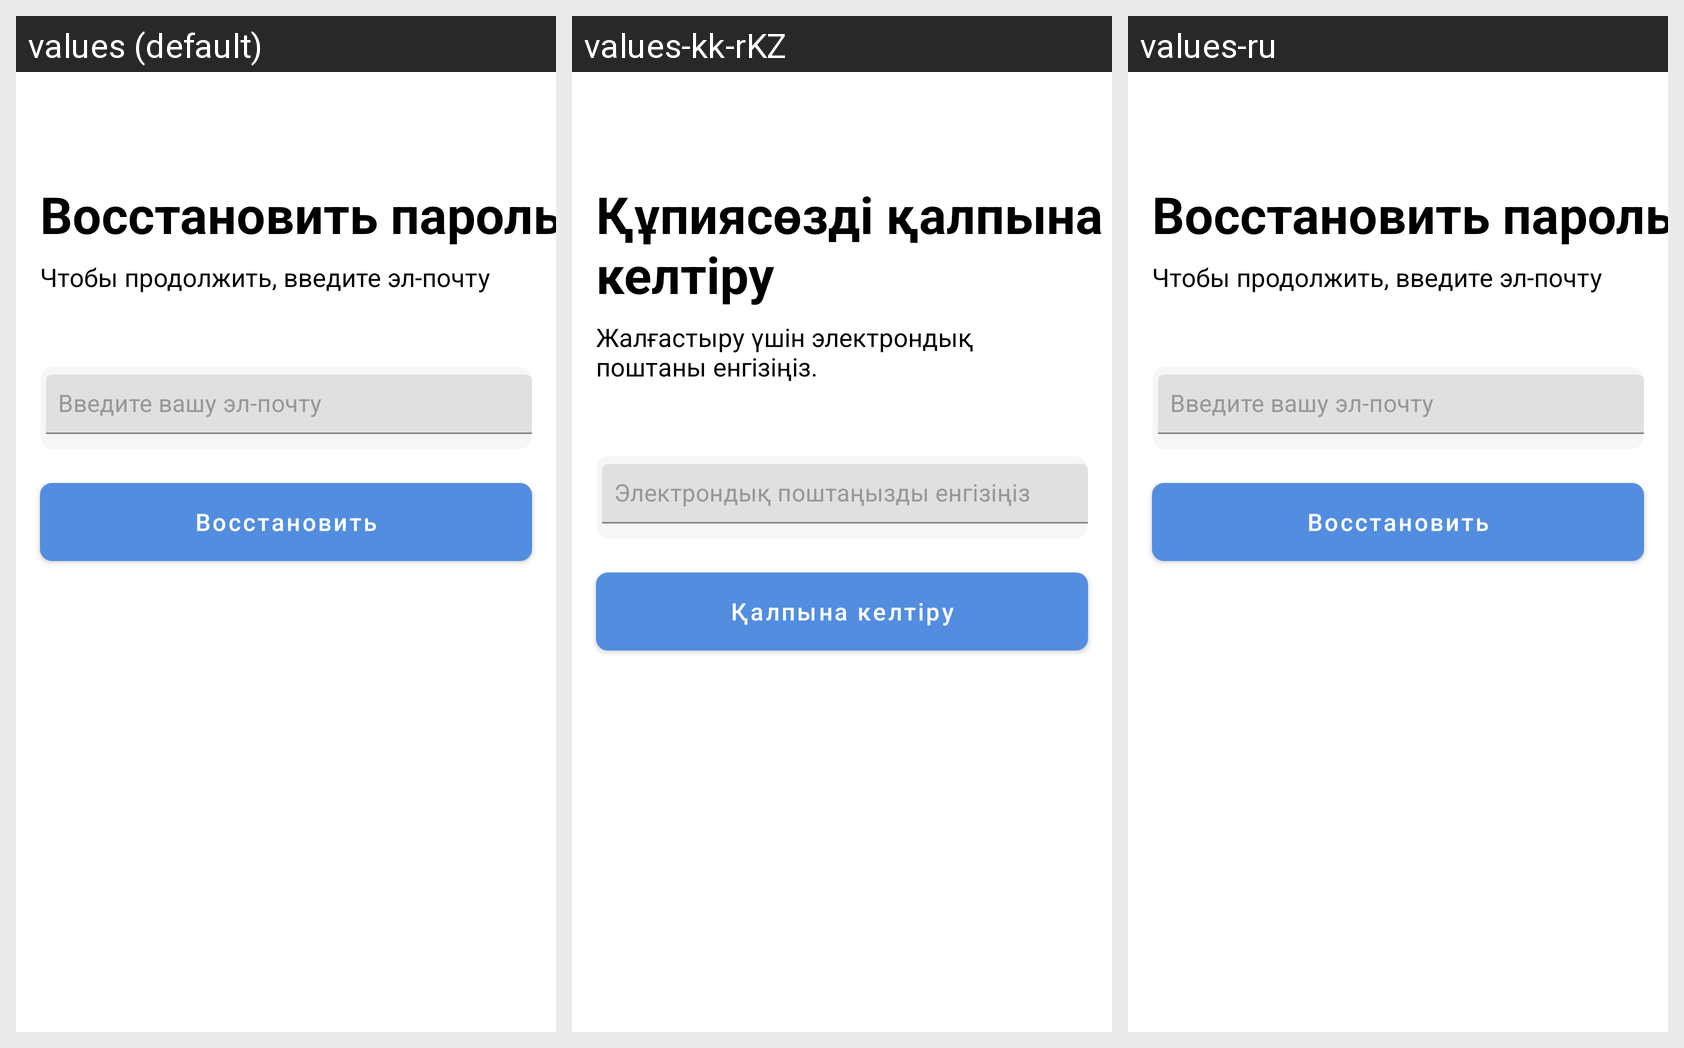

The same Android screen rendered under several of its app's locales, left to right. List the strings drawn on it with the default value and each locale's translation.
Android screen res/layout/activity_reset_user.xml rendered under 3 locales, left to right: values (default), values-kk-rKZ, values-ru. Device: Nexus 5 (rendered at 1080×1920; each locale shown at half size, 540×960, under a caption strip naming it); theme AppTheme.
Strings drawn on this screen, with the default value and each locale's value (text and hints the layout hard-codes, and strings that could not be matched under every locale, appear in the picture but are not listed):

restore
  values: Восстановить
  values-kk-rKZ: Қалпына келтіру
  values-ru: Восстановить

restore_password
  values: Восстановить пароль
  values-kk-rKZ: Құпиясөзді қалпына келтіру
  values-ru: Восстановить пароль

reset_password_text
  values: Чтобы продолжить, введите эл-почту
  values-kk-rKZ: Жалғастыру үшін электрондық поштаны енгізіңіз.
  values-ru: Чтобы продолжить, введите эл-почту
